Dataset: data (GitHub, Zion74/PV-panel-classification). Classes: no ash, little ash, fully covered in ash.

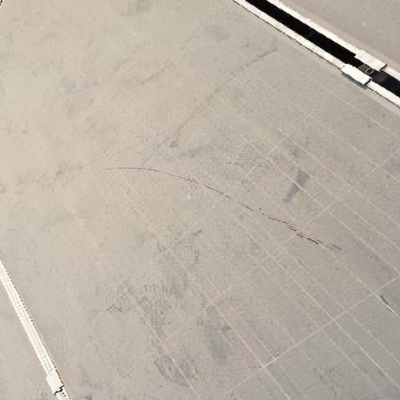
Label: fully covered in ash

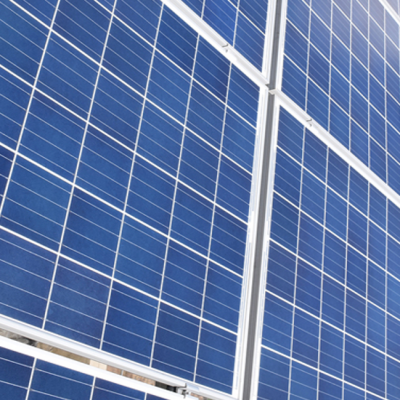
Label: no ash

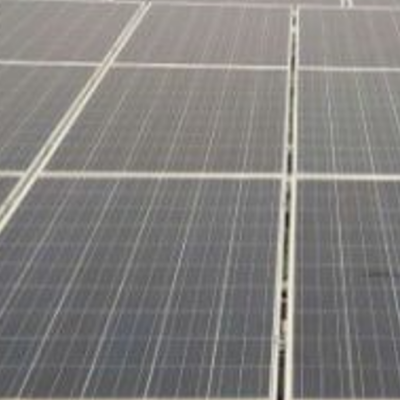
Label: little ash

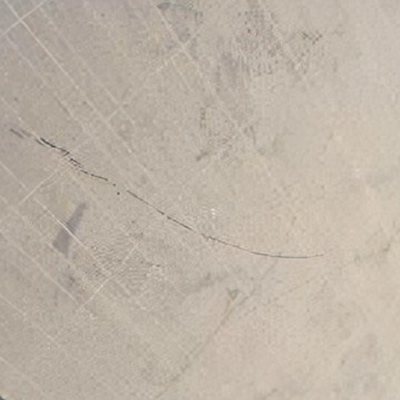
Label: fully covered in ash

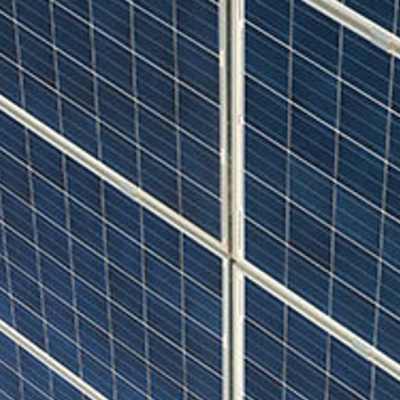
Label: no ash

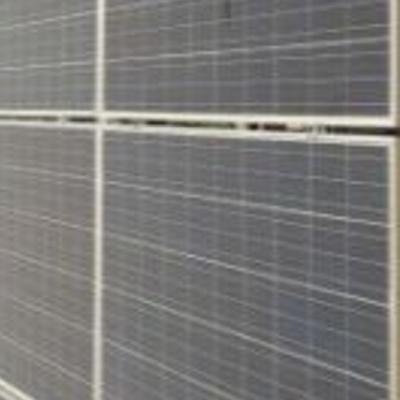
Label: little ash
